Run: headless pygame with SDL's dummy video driver; simulated clock (each Clock.tick advances the game by its frame time, no real sleeping); random seed 0; keys injected as events and as key.get_pressed() state; mouse plan: one left click at the window centre at the start of phase 2, then a move to the lower-right quarter at the start of phase 3.
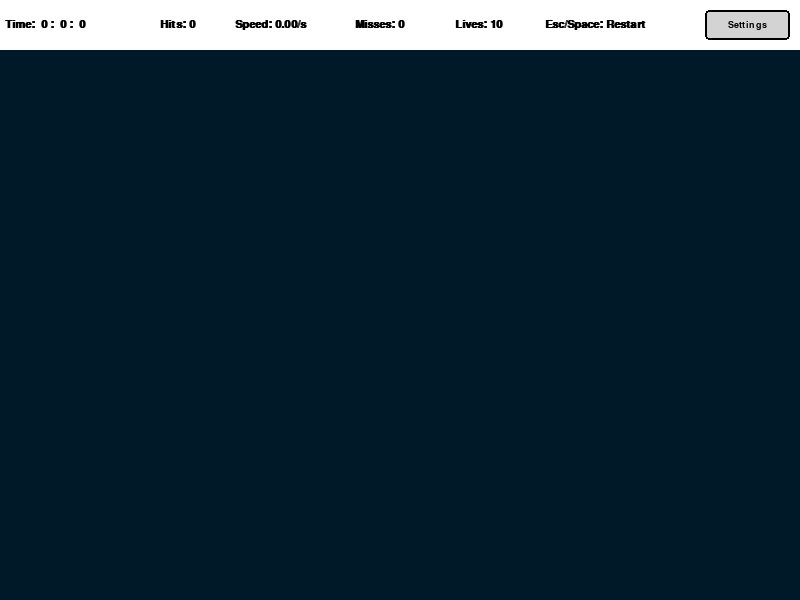
Frame 1 of 4 · flips 1–60 · no input
Frame 2 of 4 · flips 61–180 · clicked the window centre · tapped SPACE, RETURN · held RIGHT (→), D · screen unchanged from frame 1, image omitted
Frame 3 of 4 · flips 181–300 · moved the mouse to the lower-right quarter · held DOWN (↓), S · screen unchanged from frame 2, image omitted
Frame 4 of 4 · flips 301–420 · held LEFT (←), A, UP (↑), W · screen unchanged from frame 3, image omitted

The pygame program that drew these frames:

import pygame
import math
import random
import time

pygame.init()

WIDTH, HEIGHT = 800, 600

WIN = pygame.display.set_mode((WIDTH, HEIGHT)) #initialize a pygame window
pygame.display.set_caption("Aim Trainer")

TARGET_INCREMENT = 400 #this is how fast we want the targets to appear; update in the future to allow for UI sliders
TARGET_EVENT = pygame.USEREVENT

TARGET_PADDING = 30

INFO_BAR_HEIGHT = 50

LABEL_FONT = pygame.font.SysFont("Arial", 16, bold= True)
SMALL_FONT = pygame.font.SysFont("Arial", 14, bold= True)
GAME_OVER_FONT = pygame.font.SysFont("Arial", 48, bold= True)

SETTINGS_BUTTON = pygame.Rect(WIDTH - 95, 10, 85, 30)
SETTINGS_PANEL = pygame.Rect(180, 85, 440, 430)
COLOR_OPTIONS = [
    ("Red", "red"),
    ("White", "white"),
    ("Blue", "blue"),
    ("Green", "green"),
    ("Yellow", "yellow"),
    ("Purple", "purple"),
    ("Orange", "orange"),
    ("Black", "black"),
]
INFO_BAR_COLOR_OPTIONS = [option for option in COLOR_OPTIONS if option[1] != "black"]
BACKGROUND_COLOR_OPTIONS = [
    ("Navy", pygame.Color(0,25,40)),
    ("Blue", "blue"),
    ("Green", "green"),
    ("Purple", "purple"),
    ("Gray", "gray"),
    ("White", "white"),
]

def get_default_settings():
    return {
        "color1": "red",
        "color2": "white",
        "outline": "black",
        "background": pygame.Color(0,25,40),
        "info_bar": "white",
        "spawn_rate": TARGET_INCREMENT,
        "target_size": 30,
        "lives": 10,
    }

#make a Target class that will have all the behavior and functionality for the onscreen targets
class Target:
    GROWTH_RATE = 0.2 #how fast the target grows - again we can use sliders in a future update
    RING_PATTERN = (
        ("outline", 1.0),
        ("color1", 0.90),
        ("outline", 0.85),
        ("color2", 0.80),
        ("outline", 0.75),
        ("color1", 0.60),
        ("outline", 0.55),
        ("color2", 0.40),
        ("outline", 0.35),
        ("color2", 0.30),
    )

    def __init__(self, x, y): #x,y are the positions to place the target
        self.x = x
        self.y = y
        self.size = 0 #radius of target
        self.grow = True

    def update(self, target_size):
        if self.size + self.GROWTH_RATE >= target_size: #we need to begin shrinking
            self.grow = False

        if self.grow:
            self.size += self.GROWTH_RATE
        else:
            self.size -= self.GROWTH_RATE

    def draw(self, win, settings):
        #Draw from largest to smallest so each black ring becomes an outline between sections.
        for color_key, scale in self.RING_PATTERN:
            pygame.draw.circle(win, settings[color_key], (self.x, self.y), self.size * scale)

    def collide(self, x, y):
       dis = math.sqrt( (self.x - x)**2 + (self.y - y)**2)
       return dis <= self.size

#create the main program loop
def draw(win, targets, settings):
    #you need to clear the screen then draw the objects on it and update the display, and we do this every frame - frame by frame rendering
    win.fill(settings["background"])

    for target in targets:
        target.draw(win, settings)



def format_time(seconds):
    milliseconds = math.floor(int(seconds * 1000 % 1000) / 100)
    minutes = int(seconds // 60)
    seconds = int(seconds % 60)

    return f'{minutes: 02d} : {seconds: 02d} : {milliseconds: 02d}'

def draw_info_bar(win, elapsed_time, target_hits, misses, settings, settings_open):
    pygame.draw.rect(win, settings["info_bar"], (0,0, WIDTH, INFO_BAR_HEIGHT))
    hits_per_second = target_hits / elapsed_time if elapsed_time > 0 else 0
    lives_remaining = max(0, settings["lives"] - misses)

    labels = [
        (f'Time: {format_time(elapsed_time)}', 5),
        (f'Hits: {target_hits}', 160),
        (f'Speed: {hits_per_second:.2f}/s', 235),
        (f'Misses: {misses}', 355),
        (f'Lives: {lives_remaining}', 455),
        ('Esc/Space: Restart', 545),
    ]

    for text, x in labels:
        label = LABEL_FONT.render(text, True, 'black')
        y = (INFO_BAR_HEIGHT - label.get_height()) // 2
        win.blit(label, (x, y))

    button_color = "lightblue" if settings_open else "lightgray"
    pygame.draw.rect(win, button_color, SETTINGS_BUTTON, border_radius=4)
    pygame.draw.rect(win, "black", SETTINGS_BUTTON, 2, border_radius=4)
    button_label = SMALL_FONT.render("Settings", True, "black")
    button_x = SETTINGS_BUTTON.centerx - button_label.get_width() // 2
    button_y = SETTINGS_BUTTON.centery - button_label.get_height() // 2
    win.blit(button_label, (button_x, button_y))


def draw_game_over(win, elapsed_time, target_hits, misses, settings, settings_open):
    draw(win, [], settings)
    draw_info_bar(win, elapsed_time, target_hits, misses, settings, settings_open)

    game_over_label = GAME_OVER_FONT.render('Game Over', True, 'white')
    message_label = LABEL_FONT.render('Press Esc or Space to restart', True, 'white')

    game_over_x = (WIDTH - game_over_label.get_width()) // 2
    game_over_y = (HEIGHT - game_over_label.get_height()) // 2 - 30
    message_x = (WIDTH - message_label.get_width()) // 2
    message_y = game_over_y + game_over_label.get_height() + 15

    win.blit(game_over_label, (game_over_x, game_over_y))
    win.blit(message_label, (message_x, message_y))
    pygame.display.update()


def reset_game():
    return {
        "targets": [],
        "target_hits": 0,
        "clicks": 0,
        "misses": 0,
        "start_time": time.time(),
        "game_over": False,
        "end_time": None,
        "pause_start": None,
    }


def set_spawn_timer(settings):
    pygame.time.set_timer(TARGET_EVENT, settings["spawn_rate"])


def pause_game(game_state):
    if game_state["pause_start"] is None:
        game_state["pause_start"] = time.time()
    pygame.time.set_timer(TARGET_EVENT, 0)


def resume_game(game_state, settings):
    if game_state["pause_start"] is not None:
        game_state["start_time"] += time.time() - game_state["pause_start"]
        game_state["pause_start"] = None

    if not game_state["game_over"]:
        set_spawn_timer(settings)


def get_color_label(color, options):
    for label, option_color in options:
        if color == option_color:
            return label
    return str(color)


def get_next_color(color, options):
    color_values = [option_color for _, option_color in options]
    if color not in color_values:
        return color_values[0]

    current_index = color_values.index(color)
    return color_values[(current_index + 1) % len(color_values)]


def get_color_controls():
    return [
        ("color1", "Color 1", COLOR_OPTIONS, pygame.Rect(410, 160, 150, 28)),
        ("color2", "Color 2", COLOR_OPTIONS, pygame.Rect(410, 200, 150, 28)),
        ("outline", "Outline", COLOR_OPTIONS, pygame.Rect(410, 240, 150, 28)),
        ("background", "Background", BACKGROUND_COLOR_OPTIONS, pygame.Rect(410, 280, 150, 28)),
        ("info_bar", "Info Bar", INFO_BAR_COLOR_OPTIONS, pygame.Rect(410, 320, 150, 28)),
    ]


def get_slider_controls():
    return [
        ("spawn_rate", "Spawn Rate", 100, 2000, 50, "ms", pygame.Rect(390, 380, 160, 8)),
        ("target_size", "Target Size", 10, 80, 1, "px", pygame.Rect(390, 420, 160, 8)),
        ("lives", "Lives", 1, 20, 1, "", pygame.Rect(390, 460, 160, 8)),
    ]


def get_slider_value(mouse_x, slider_rect, min_value, max_value, step):
    percent = (mouse_x - slider_rect.left) / slider_rect.width
    percent = max(0, min(1, percent))
    value = min_value + percent * (max_value - min_value)
    value = round(value / step) * step
    return int(max(min_value, min(max_value, value)))


def draw_settings_panel(win, settings):
    pygame.draw.rect(win, "white", SETTINGS_PANEL, border_radius=6)
    pygame.draw.rect(win, "black", SETTINGS_PANEL, 2, border_radius=6)

    title = LABEL_FONT.render("Settings", True, "black")
    win.blit(title, (SETTINGS_PANEL.x + 20, SETTINGS_PANEL.y + 18))

    hint = SMALL_FONT.render("Changing a setting restarts the game", True, "black")
    win.blit(hint, (SETTINGS_PANEL.x + 20, SETTINGS_PANEL.y + 42))

    for key, label_text, options, rect in get_color_controls():
        label = LABEL_FONT.render(label_text, True, "black")
        win.blit(label, (SETTINGS_PANEL.x + 35, rect.y + 5))

        pygame.draw.rect(win, settings[key], rect, border_radius=4)
        pygame.draw.rect(win, "black", rect, 2, border_radius=4)
        text_color = "white" if settings[key] == "black" else "black"
        value_label = SMALL_FONT.render(get_color_label(settings[key], options), True, text_color)
        value_x = rect.centerx - value_label.get_width() // 2
        value_y = rect.centery - value_label.get_height() // 2
        win.blit(value_label, (value_x, value_y))

    for key, label_text, min_value, max_value, step, unit, rect in get_slider_controls():
        value = settings[key]
        label = LABEL_FONT.render(f"{label_text}: {value}{unit}", True, "black")
        win.blit(label, (SETTINGS_PANEL.x + 35, rect.y - 10))

        pygame.draw.rect(win, "gray", rect, border_radius=4)
        percent = (value - min_value) / (max_value - min_value)
        knob_x = rect.left + int(percent * rect.width)
        knob = pygame.Rect(0, 0, 14, 24)
        knob.center = (knob_x, rect.centery)
        pygame.draw.rect(win, "lightblue", knob, border_radius=4)
        pygame.draw.rect(win, "black", knob, 2, border_radius=4)


def handle_settings_event(event, settings):
    if event.type == pygame.MOUSEBUTTONDOWN and event.button == 1:
        for key, _, options, rect in get_color_controls():
            if rect.collidepoint(event.pos):
                settings[key] = get_next_color(settings[key], options)
                return True

    if event.type in (pygame.MOUSEBUTTONDOWN, pygame.MOUSEMOTION):
        if event.type == pygame.MOUSEMOTION and not event.buttons[0]:
            return False

        for key, _, min_value, max_value, step, _, rect in get_slider_controls():
            if rect.inflate(20, 24).collidepoint(event.pos):
                new_value = get_slider_value(event.pos[0], rect, min_value, max_value, step)
                if settings[key] != new_value:
                    settings[key] = new_value
                    return True

    return False


def main():
    run = True
    clock = pygame.time.Clock() #fixed frame rate
    settings = get_default_settings()
    game_state = reset_game()
    settings_open = False

    set_spawn_timer(settings) #trigger the event every x ms

    while run:
        clock.tick(60)
        click = False #if the user clicks we set this to true
        mouse_pos = pygame.mouse.get_pos()

        for event in pygame.event.get(): #loop through all events occurring
            if event.type == pygame.QUIT:
                run = False
                break # this lets you actually click the x button and close the app

            if event.type == pygame.KEYDOWN and event.key in (pygame.K_ESCAPE, pygame.K_SPACE):
                game_state = reset_game()
                if settings_open:
                    pause_game(game_state)
                else:
                    set_spawn_timer(settings)

            if event.type == pygame.MOUSEBUTTONDOWN and event.button == 1:
                if SETTINGS_BUTTON.collidepoint(event.pos):
                    settings_open = not settings_open
                    if settings_open:
                        pause_game(game_state)
                    else:
                        resume_game(game_state, settings)
                    continue

                if settings_open:
                    settings_changed = handle_settings_event(event, settings)
                    if settings_changed:
                        game_state = reset_game()
                        pause_game(game_state)
                    continue

                click = True
                game_state["clicks"] +=1

            if settings_open and event.type == pygame.MOUSEMOTION:
                settings_changed = handle_settings_event(event, settings)
                if settings_changed:
                    game_state = reset_game()
                    pause_game(game_state)

            if event.type == TARGET_EVENT and not game_state["game_over"] and not settings_open:
                spawn_padding = max(TARGET_PADDING, settings["target_size"])
                x = random.randint(spawn_padding, WIDTH - spawn_padding) #this will ensure the targets do not appear off the screen
                y = random.randint(INFO_BAR_HEIGHT + spawn_padding, HEIGHT - spawn_padding)
                target = Target(x, y)  #new target object
                game_state["targets"].append(target)

        if game_state["game_over"]:
            elapsed_time = game_state["end_time"]
        elif settings_open and game_state["pause_start"] is not None:
            elapsed_time = game_state["pause_start"] - game_state["start_time"]
        else:
            elapsed_time = time.time() - game_state["start_time"]

        #update targets before you draw them
        if not game_state["game_over"] and not settings_open:
            for target in game_state["targets"][:]:
                target.update(settings["target_size"])

                if target.size <= 0:
                    game_state["targets"].remove(target) #clean up for performance
                    game_state["misses"] += 1
                    continue

                if click and target.collide(*mouse_pos):
                    game_state["targets"].remove(target)
                    game_state["target_hits"] += 1

        if game_state["misses"] >= settings["lives"] and not game_state["game_over"]:
            game_state["game_over"] = True
            game_state["end_time"] = elapsed_time
            game_state["targets"] = []
            pygame.time.set_timer(TARGET_EVENT, 0)

        if settings_open:
            draw(WIN, [], settings)
            draw_info_bar(
                WIN,
                elapsed_time,
                game_state["target_hits"],
                game_state["misses"],
                settings,
                settings_open,
            )
            draw_settings_panel(WIN, settings)
            pygame.display.update()
        elif game_state["game_over"]:
            draw_game_over(
                WIN,
                elapsed_time,
                game_state["target_hits"],
                game_state["misses"],
                settings,
                settings_open,
            )
        else:
            draw(WIN, game_state["targets"], settings)
            draw_info_bar(
                WIN,
                elapsed_time,
                game_state["target_hits"],
                game_state["misses"],
                settings,
                settings_open,
            )
            pygame.display.update()

    pygame.quit()


if __name__ == "__main__":
    main()
